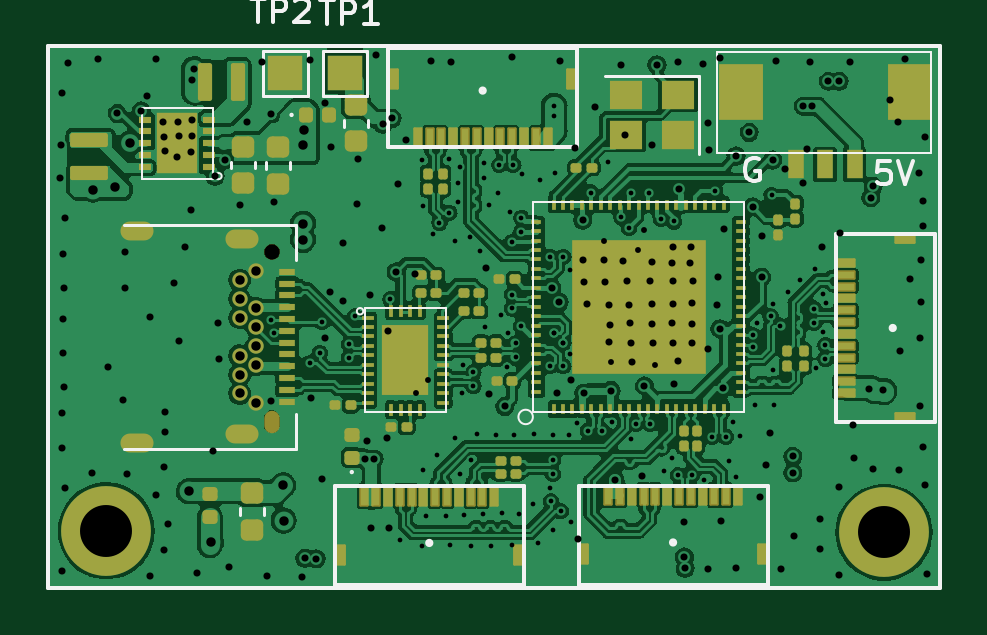
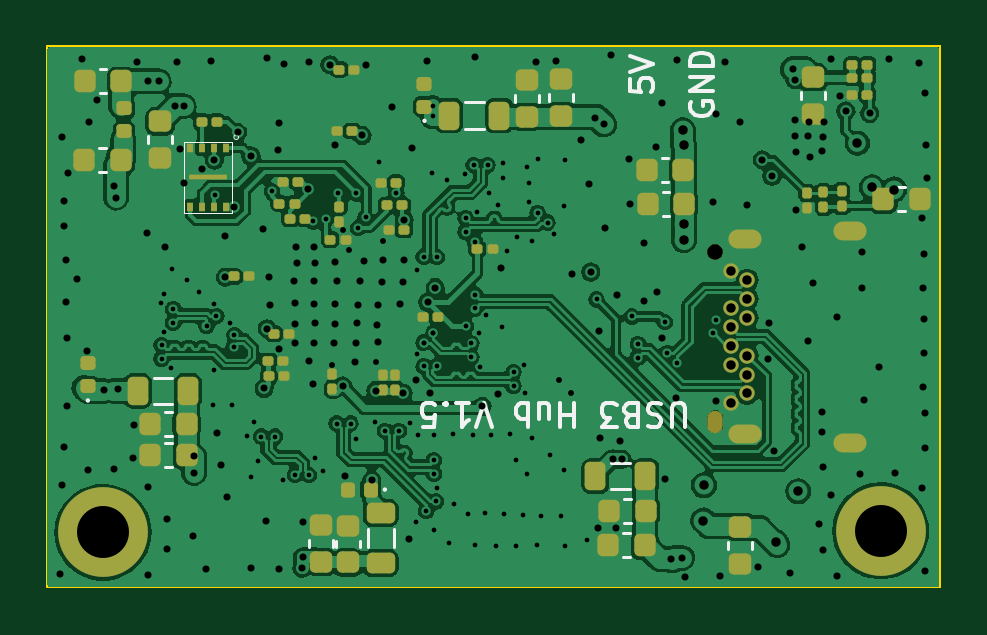
Circuit board: 13 layer files. Board 37.8 x 22.9 mm.
- bottom_copper: USB3 Hub-B_Cu.gbr (210969 bytes)
- bottom_mask: USB3 Hub-B_Mask.gbr (7286 bytes)
- paste: USB3 Hub-B_Paste.gbr (6574 bytes)
- bottom_silk: USB3 Hub-B_Silkscreen.gbr (11652 bytes)
- outline: USB3 Hub-Edge_Cuts.gbr (631 bytes)
- top_copper: USB3 Hub-F_Cu.gbr (283520 bytes)
- top_mask: USB3 Hub-F_Mask.gbr (11827 bytes)
- paste: USB3 Hub-F_Paste.gbr (10475 bytes)
- top_silk: USB3 Hub-F_Silkscreen.gbr (8303 bytes)
- inner_copper: USB3 Hub-In1_Cu.gbr (141617 bytes)
- inner_copper: USB3 Hub-In2_Cu.gbr (144439 bytes)
- drill: USB3 Hub-NPTH.drl (425 bytes)
- drill: USB3 Hub-PTH.drl (7485 bytes)

=== bottom_copper: USB3 Hub-B_Cu.gbr (210969 bytes, source omitted) ===
=== bottom_mask: USB3 Hub-B_Mask.gbr (7286 bytes, source omitted) ===
=== paste: USB3 Hub-B_Paste.gbr (6574 bytes, source omitted) ===
=== bottom_silk: USB3 Hub-B_Silkscreen.gbr (11652 bytes, source omitted) ===
=== outline: USB3 Hub-Edge_Cuts.gbr ===
%TF.GenerationSoftware,KiCad,Pcbnew,7.0.6*%
%TF.CreationDate,2024-03-24T10:59:23+08:00*%
%TF.ProjectId,USB3 Hub,55534233-2048-4756-922e-6b696361645f,rev?*%
%TF.SameCoordinates,Original*%
%TF.FileFunction,Profile,NP*%
%FSLAX46Y46*%
G04 Gerber Fmt 4.6, Leading zero omitted, Abs format (unit mm)*
G04 Created by KiCad (PCBNEW 7.0.6) date 2024-03-24 10:59:23*
%MOMM*%
%LPD*%
G01*
G04 APERTURE LIST*
%TA.AperFunction,Profile*%
%ADD10C,0.100000*%
%TD*%
G04 APERTURE END LIST*
D10*
X121840000Y-80285000D02*
X159620000Y-80285000D01*
X159620000Y-103195000D01*
X121840000Y-103195000D01*
X121840000Y-80285000D01*
M02*

=== top_copper: USB3 Hub-F_Cu.gbr (283520 bytes, source omitted) ===
=== top_mask: USB3 Hub-F_Mask.gbr (11827 bytes, source omitted) ===
=== paste: USB3 Hub-F_Paste.gbr (10475 bytes, source omitted) ===
=== top_silk: USB3 Hub-F_Silkscreen.gbr (8303 bytes, source omitted) ===
=== inner_copper: USB3 Hub-In1_Cu.gbr (141617 bytes, source omitted) ===
=== inner_copper: USB3 Hub-In2_Cu.gbr (144439 bytes, source omitted) ===
=== drill: USB3 Hub-NPTH.drl ===
M48
; DRILL file {KiCad 7.0.6} date Sun Mar 24 10:59:27 2024
; FORMAT={-:-/ absolute / inch / decimal}
; #@! TF.CreationDate,2024-03-24T10:59:27+08:00
; #@! TF.GenerationSoftware,Kicad,Pcbnew,7.0.6
; #@! TF.FileFunction,NonPlated,1,4,NPTH
FMAT,2
INCH
; #@! TA.AperFunction,NonPlated,NPTH,ComponentDrill
T1C0.0256
%
G90
G05
T1
X5.1709Y-3.5031
T1
G00X5.1709Y-3.7807
M15
G01X5.1709Y-3.7925
M16
G05
T0
M30

=== drill: USB3 Hub-PTH.drl (7485 bytes, source omitted) ===
